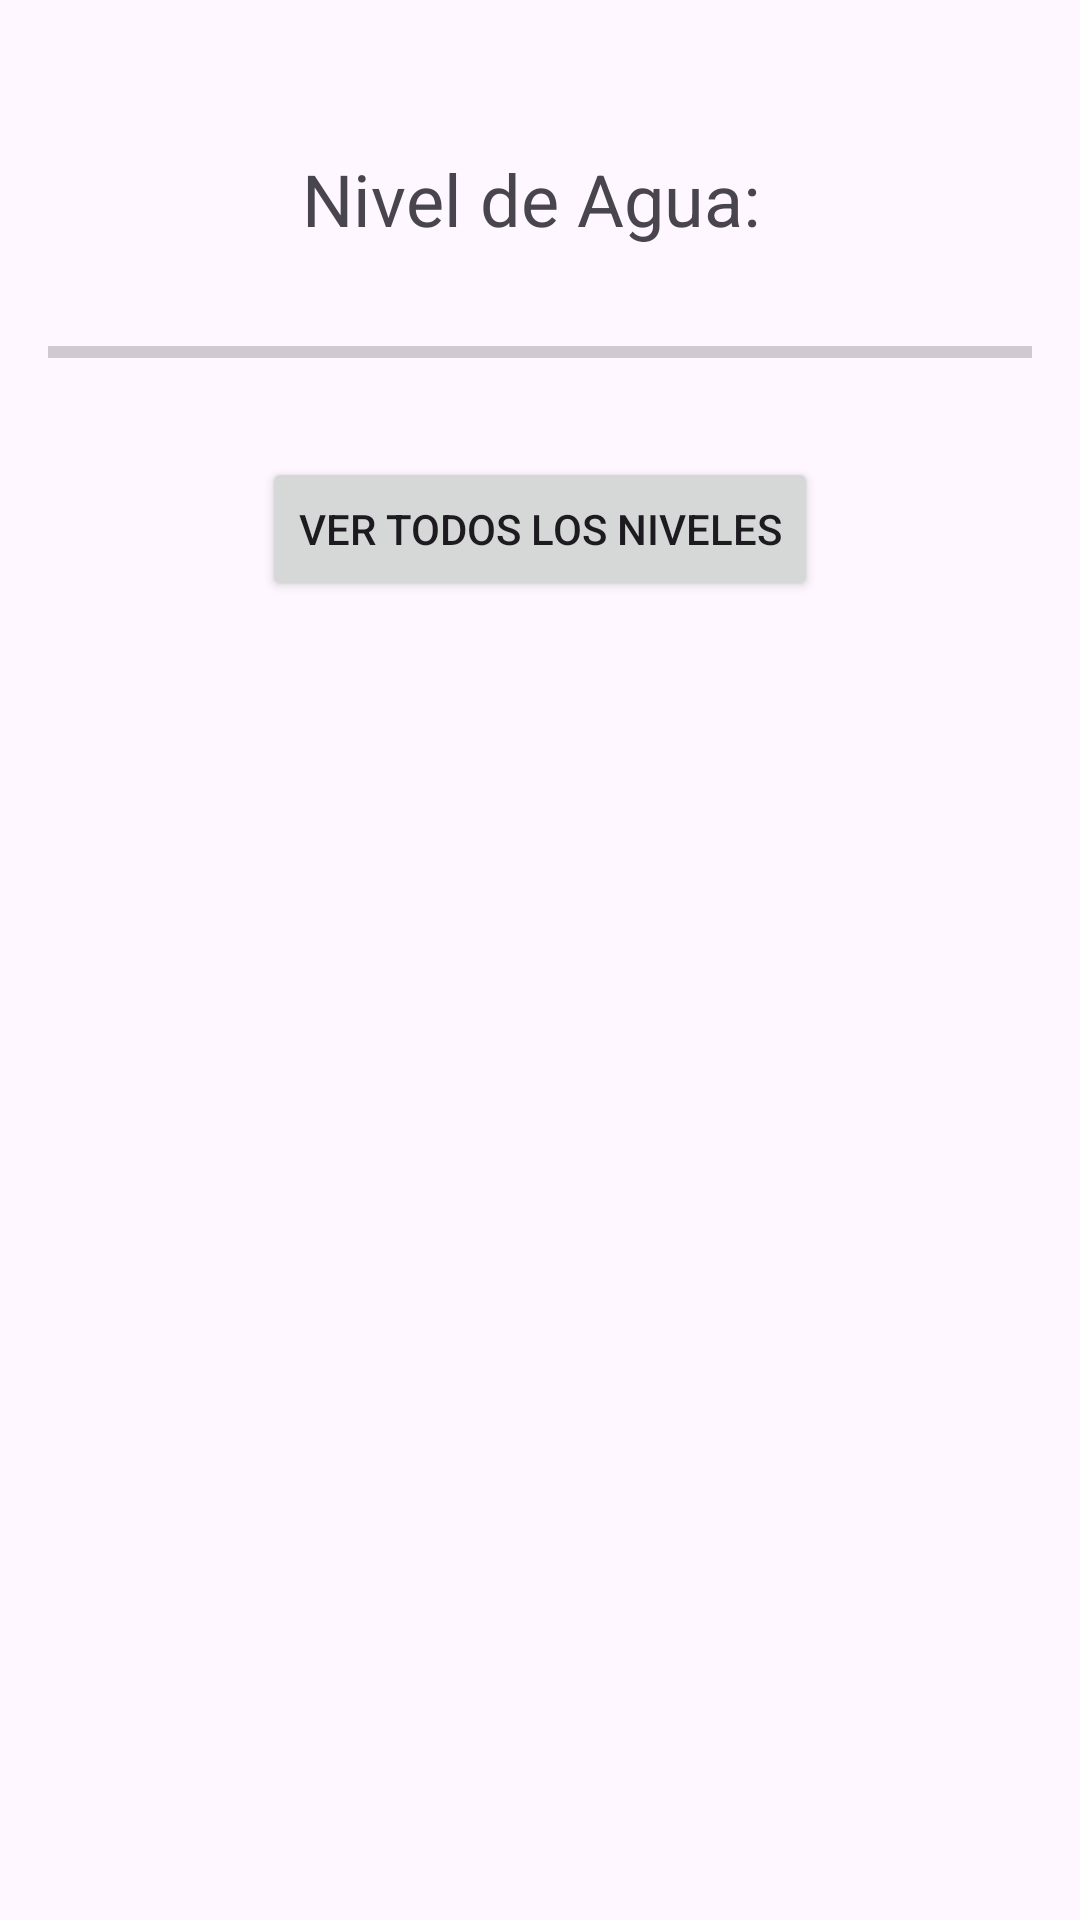

Here is an Android app screen rendered from its layout file. Give the layout XML and the strings, colors and styles it references.
<!-- AndroidManifest.xml: application theme Theme.MedidorDeAgua -->
<!-- res/layout/activity_main.xml -->
<?xml version="1.0" encoding="utf-8"?>
<RelativeLayout xmlns:android="http://schemas.android.com/apk/res/android"
    xmlns:tools="http://schemas.android.com/tools"
    android:layout_width="match_parent"
    android:layout_height="match_parent"
    tools:context=".MainActivity">

    <TextView
        android:id="@+id/tvWaterLevel"
        android:layout_width="wrap_content"
        android:layout_height="wrap_content"
        android:text="Nivel de Agua: "
        android:textSize="24sp"
        android:layout_centerHorizontal="true"
        android:layout_marginTop="50dp" />

    <ProgressBar
        android:id="@+id/pbWaterLevel"
        style="@android:style/Widget.DeviceDefault.Light.ProgressBar.Horizontal"
        android:layout_width="match_parent"
        android:layout_height="30dp"
        android:layout_below="@id/tvWaterLevel"
        android:layout_marginTop="20dp"
        android:max="250"
        android:progress="0"
        android:layout_marginLeft="16dp"
        android:layout_marginRight="16dp"/>

    <Button
        android:id="@+id/btnViewAllLevels"
        android:layout_width="wrap_content"
        android:layout_height="wrap_content"
        android:text="Ver todos los niveles"
        android:layout_below="@id/pbWaterLevel"
        android:layout_centerHorizontal="true"
        android:layout_marginTop="20dp" />
</RelativeLayout>
<!-- resources referenced by this layout -->
<resources>
  <style name="Theme.MedidorDeAgua" parent="Base.Theme.MedidorDeAgua" />
  <style name="Base.Theme.MedidorDeAgua" parent="Theme.Material3.DayNight.NoActionBar">
          
          
      </style>
</resources>
